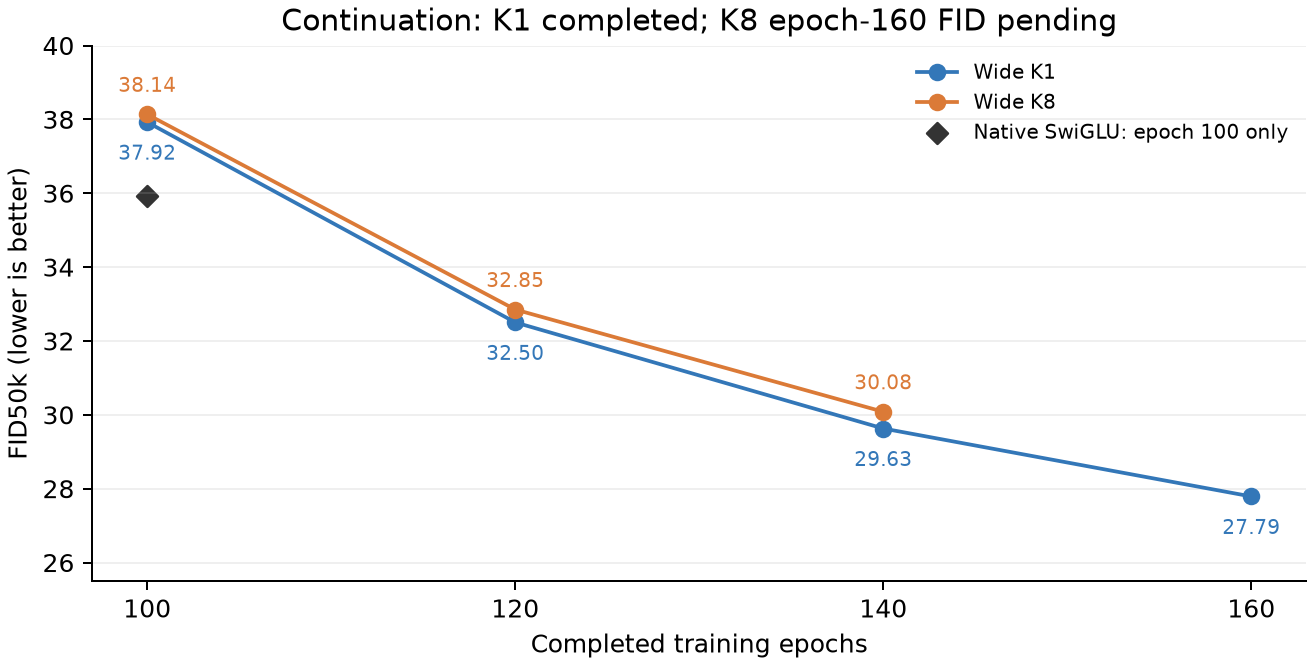

Values plotted in this chart, from the file beside it:
order, epoch, FID50k
1, 100, 37.92
1, 120, 32.5
1, 140, 29.63
1, 160, 27.79
8, 100, 38.14
8, 120, 32.85
8, 140, 30.08
